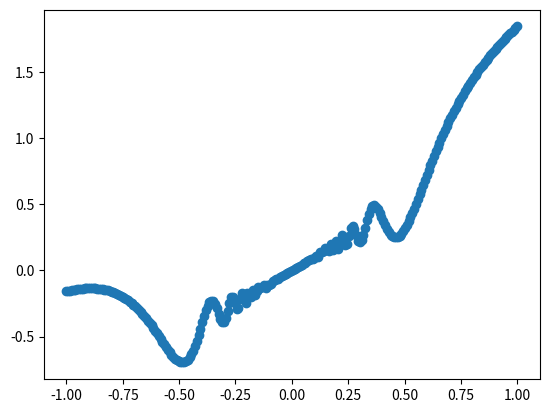

Reproduce this figure in Python.
#!/usr/bin/env python
# -*- coding: utf-8 -*-


# TODO: Importez vos modules ici
import numpy as np
import matplotlib.pyplot as plt


# TODO: Définissez vos fonctions ici (il en manque quelques unes)
def linear_values() -> np.ndarray:
    return np.linspace(-1.3, 2.5, num=64)

def coordinate_conversion(cartesian_coordinates: np.ndarray) -> np.ndarray:
    return np.array([(np.sqrt(co[0]**2 + co[1]**2), np.arctan(co[1], co[0])) for co in cartesian_coordinates])


def find_closest_index(values: np.ndarray, number: float) -> int:
    return np.abs(values-number).argmin()

def exo4():
    x = np.linspace(-1, 1, num=250)
    y = x**2 * np.sin(1/(x**2)) + x

    plt.scatter(x, y)
    plt.show()

    return

if __name__ == '__main__':
    # TODO: Appelez vos fonctions ici
#    print(linear_values())
#    print(coordinate_conversion(np.array([])))

    exo4()


    pass
